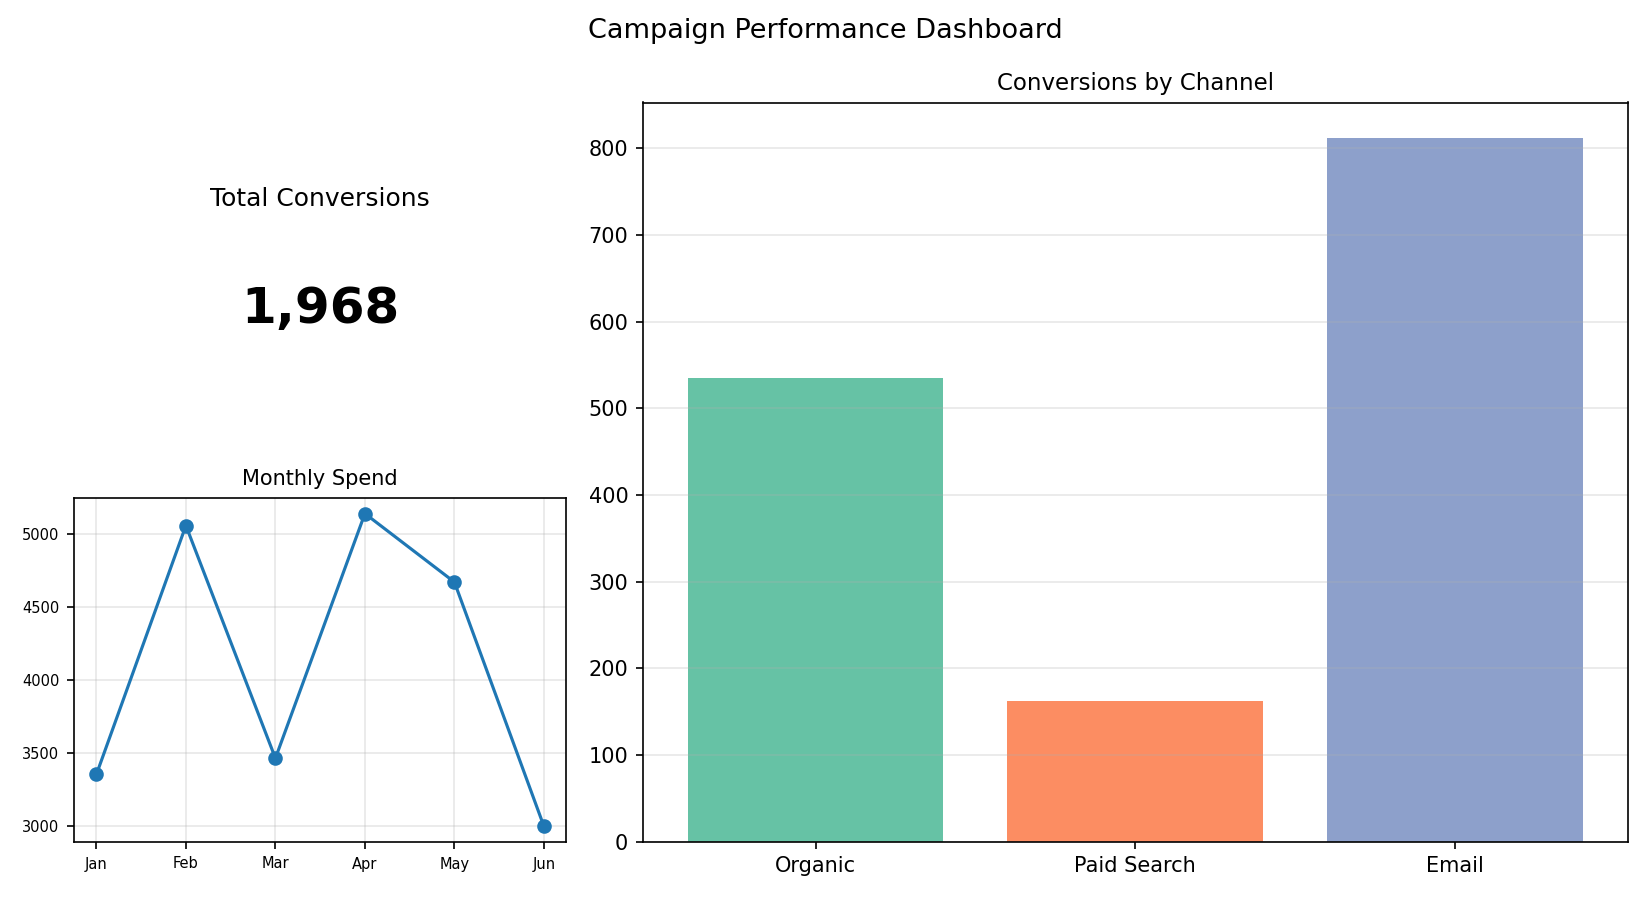

The table this chart was drawn from, first rows:
Channel, Conversions
Organic, 535
Paid Search, 162
Email, 812
